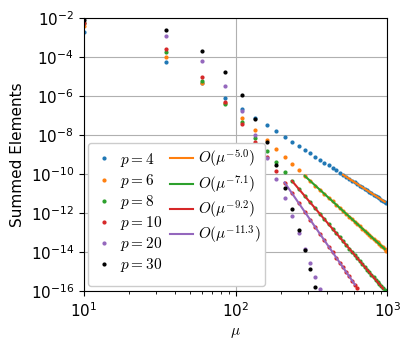

This chart was generated by the following Python code:
#!/usr/bin/env python3
# -*- coding: utf-8 -*-
"""
Created on Tue Jul  8 14:16:57 2025

@author: s5257291
"""

import numpy as np
from matplotlib import pyplot as plt
# from qutip import *
# from matplotlib import cm
# import matplotlib as mpl
import matplotlib.ticker as mticker
from scipy.stats import linregress

plt.rcParams.update({"mathtext.fontset": 'cm',
                      'font.family':'times new roman'})
plt.rc('font', size=11) #controls default text size
plt.rc('axes', titlesize=11) #fontsize of the title
plt.rc('axes', labelsize=11) #fontsize of the x and y labels
plt.rc('xtick', labelsize=11) #fontsize of the x tick labels
plt.rc('ytick', labelsize=11) #fontsize of the y tick labels
plt.rc('legend', fontsize=11) #fontsize of the legend

# Return Analytic and Numerical ss distributions for R.P. laser
def distributions(D,p,q,lam):

    mu = (D-1)/2    
    k = np.pi**2*p/(4*mu**2)    

    pn_num = np.zeros(D, dtype='float128') # cav photon distribution (numerical)
    pn_an = np.zeros(D, dtype='float128') # cav photon distribution (analytical)
    pn_lin = np.zeros(D, dtype='float128') # cav photon distribution (linearized)
    G = np.zeros((D,D), dtype='float128') # gain operator
    L = np.zeros((D,D), dtype='float128') # loss operator

    if q==0:    
        
        # ss cav photon distribution (analytical)
        for i in range(D):
            pn_an[i] = (np.sin(np.pi*(i+1)/(D+1)))**p
            pn_lin[i] = np.exp(-k*(i-mu)**2/2)
        pn_an = pn_an/np.sum(pn_an) # normalise distribution
        pn_lin = pn_lin/np.sum(pn_lin) # normalise distribution
        
        for i in range(D):
            if i > 0:
                G[i,i-1] = (pn_an[i]/pn_an[i-1])**(lam/2)
                L[i-1,i] = (pn_an[i-1]/pn_an[i])**((1-lam)/2)
        Gdag = np.conjugate(np.transpose(G)) # adjoint of G
        Ldag = np.conjugate(np.transpose(L)) # adjoint of L
        
        pn_num = pn_an

    else:    
        
        # ss cav photon distribution (analytical)
        for i in range(D):
            pn_an[i] = (np.sin(np.pi*(i+1)/(D+1)))**p
            pn_lin[i] = np.exp(-k*(i-mu)**2/2)
        pn_an = pn_an/np.sum(pn_an) # normalise distribution
        pn_lin = pn_lin/np.sum(pn_lin) # normalise distribution
        
        for i in range(D):
            if i > 0:
                G[i,i-1] = 1
                L[i-1,i] = (pn_an[i-1]/pn_an[i])**((1+q/2)/2)
        Gdag = np.conjugate(np.transpose(G)) # ctranspose of G
        Ldag = np.conjugate(np.transpose(L)) # ctranspose of L
        
        # ss cav photon distribution (numerical)
        for i in range(D):
            if i == 0:
                pn_num[i] = 1.
            elif i == 1:
                pn_num[i] = (1 - q/2)*pn_num[i-1]/L[i-1,i]**2
            elif i == 2:
                pn_num[i] = ((q-1)*pn_num[i-2] + (1 + L[i-2,i-1]**2 - q/2)*pn_num[i-1])/L[i-1,i]**2
            else:
                pn_num[i] = (-(q/2)*pn_num[i-3] + (q-1)*pn_num[i-2] + (1 + L[i-2,i-1]**2 - q/2)*pn_num[i-1])/L[i-1,i]**2
        pn_num = pn_num/np.sum(pn_num) # normalise distribution
    
    return pn_an, pn_lin, pn_num, G, Gdag, L, Ldag

p_arr = np.array([4,6,8,10,20,30])
p_lst = [r'$p=4$',r'$p=6$',r'$p=8$',r'$p=10$',r'$p=20$',r'$p=30$']
# D_arr = np.arange(21,5001,50)
D_arr = np.arange(21,2001,50)
q = -1
lam = 0

# neg_sums = np.zeros((len(D_arr),len(p_arr)), dtype='float128')
neg_sums = np.zeros((len(D_arr),len(p_arr)))

for i in range(len(D_arr)):
    for j in range(len(p_arr)):
        
        _, _, pnum, _, _, _, _ = distributions(D_arr[i],p_arr[j],q,lam)
        neg_sums[i,j] = np.sum(pnum[pnum < 0])
        if abs(neg_sums[i,j]) < 1e-16:
            neg_sums[i,j] = 1
        
        print(i,j)

# D = 50
# p = 4
# q = -1
# lam = 0

# n = np.arange(D)

# _, _, pnum, _, _, _, _ = distributions(D,p,q,lam)

# negs = np.sum(pnum[pnum < 0])
# print(negs)
# print(np.sum(pnum))

fig = plt.figure(figsize = (1*(3+3/8),0.9*(3+3/8)))

m = 0.1 # amount to take off axes width, in units of figure width
axs1 = fig.add_axes([0 + m, 0 + m, 1 - m, 1 - m]) # [left, bottom, width, height]

# a = [[] for i in range(len(p_arr))]
a = [plt.Line2D([], [], alpha=0) for i in range(len(p_arr))]
a_labels = [[] for i in range(len(p_arr))]
# b = [[] for i in range(4)]
b = [plt.Line2D([], [], alpha=0) for i in range(len(p_arr))]
b_labels = ['' for i in range(len(b))]
clrs = ['C0', 'C1',  'C2',  'C3',  'C4', 'k'] 

for i in range(len(p_arr)):
    
    a[i], = axs1.loglog((D_arr-1)/2, np.abs(neg_sums[:,i]), '.', color = clrs[i], markersize = 4.0)
    a_labels[i] = p_lst[i]
    
    if i <= 3:
    
        idx = np.where((np.abs(neg_sums[:,i]) <= 10**-10) & (np.abs(neg_sums[:,i]) >= 10**-16))[0]
        # axs1.loglog((np.array([D_arr[idx[0]],D_arr[idx[-1]]])-1)/2, np.array([np.abs(neg_sums[:,i])[idx[0]],np.abs(neg_sums[:,i])[idx[-1]]]), '-', label = p_lst[i])
        f = np.polyfit(np.log((D_arr[idx[0]:idx[-1]]-1)/2),  np.log(np.abs(neg_sums[:,i])[idx[0]:idx[-1]]), 1)
        mu_short = (D_arr[idx[0]:idx[-1]]-1)/2
        b[i], = axs1.loglog(mu_short, np.exp(f[1])*mu_short**f[0],'-', label = 'test', color = clrs[i+1])
        b_labels[i] = f'$O(\mu^{{{f[0]:.1f}}})$'
        print(np.exp(f[1]),f[0])

axs1.set_ylim([1e-16,1e-2])
axs1.set_xlim([1e1,1e3])
axs1.legend(np.append(a,b), 
            np.append(a_labels,b_labels), 
            ncol=2, 
            loc='lower left', 
            bbox_to_anchor=(0, 0),
            handletextpad=0.3,     # tighter symbol-to-text spacing
            columnspacing=0.5,     # tighter column spacing
            labelspacing=0.2,      # tighter vertical spacing
            borderpad=0.3,         # smaller border around content
            borderaxespad=0.3,     # closer to the axes
            handlelength=1.5,
            framealpha=1)
axs1.grid('on')
axs1.set_xlabel(r'$\mu$')
axs1.set_ylabel(r'Summed Elements')


# fig.savefig('Apx1.pdf', bbox_inches = 'tight')




